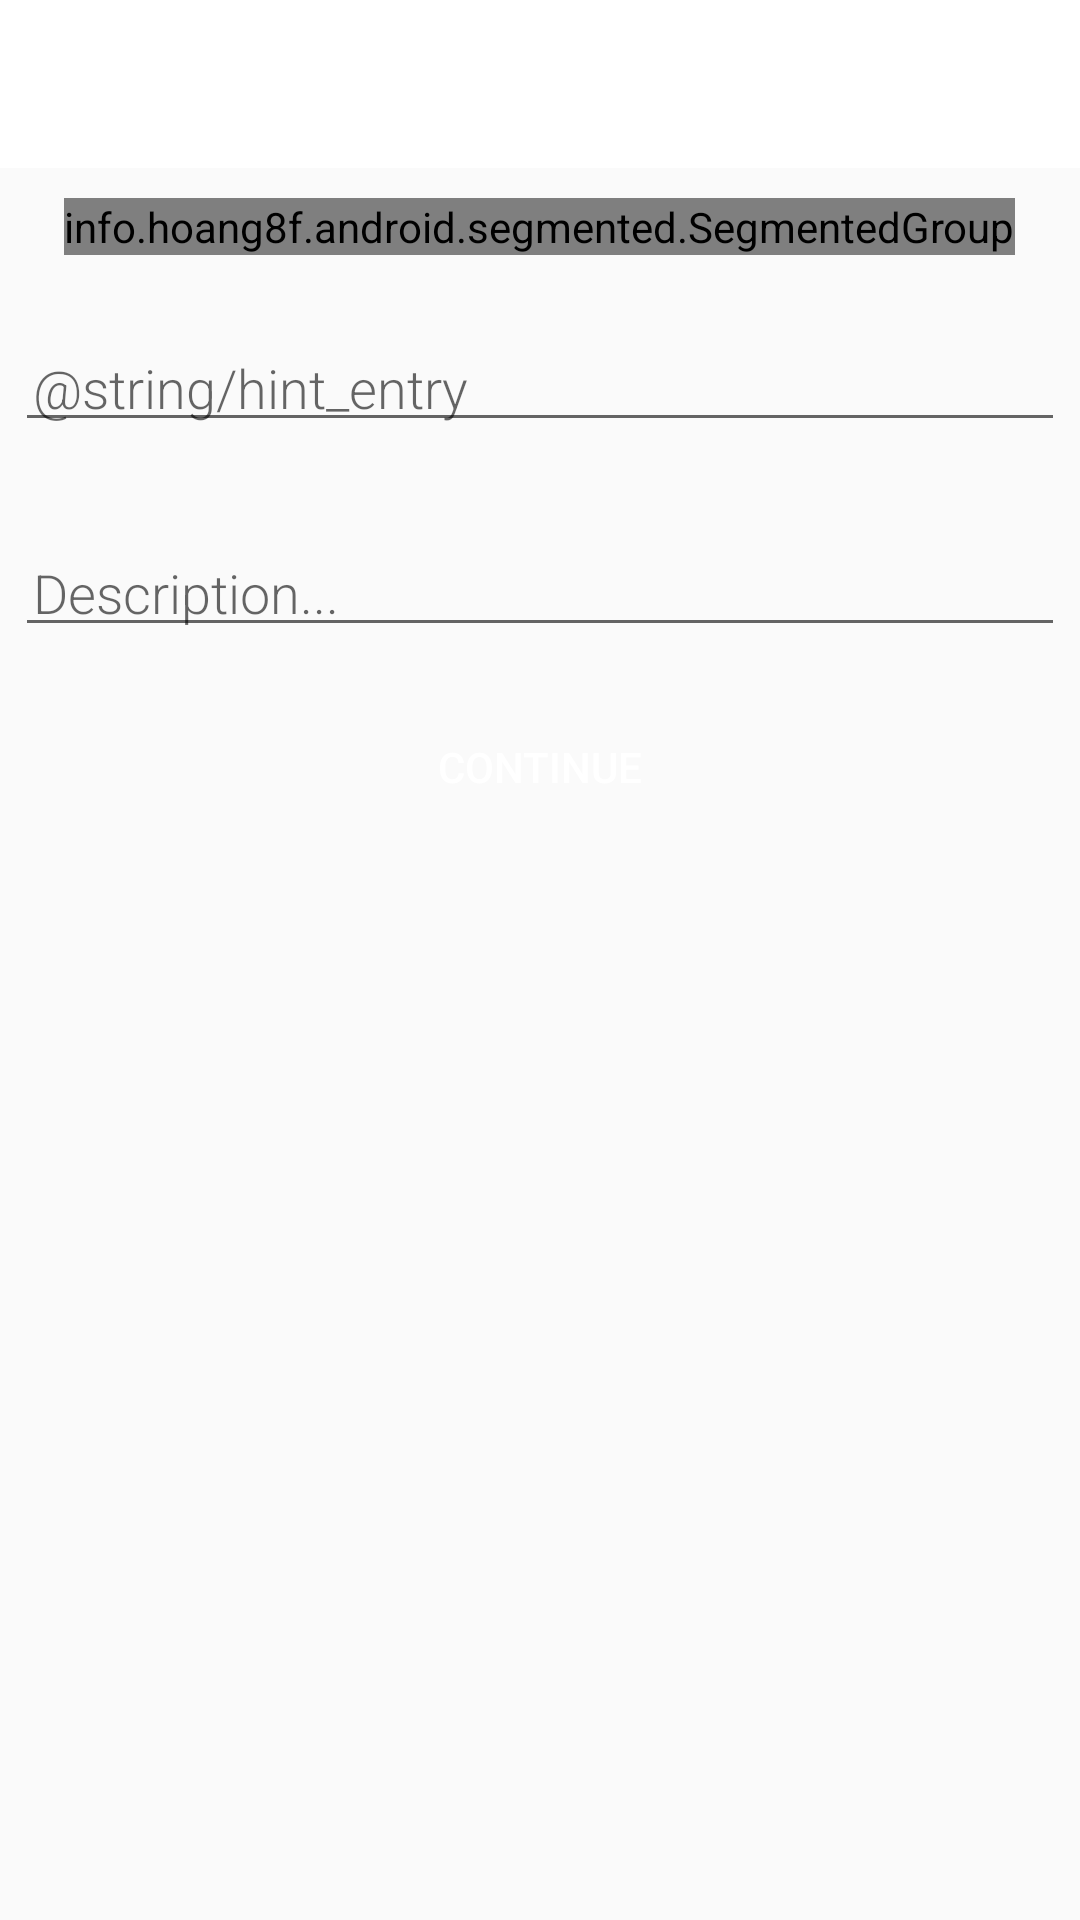

Produce the Android XML layout that renders to this screen, including the resource entries it uses.
<!-- AndroidManifest.xml: activity theme AppTheme.NoActionBar -->
<!-- res/layout/activity_new_skill.xml -->
<?xml version="1.0" encoding="utf-8"?>
<LinearLayout xmlns:android="http://schemas.android.com/apk/res/android"
    xmlns:mstb="http://schemas.android.com/tools"
    android:orientation="vertical"
    android:layout_width="match_parent"
    android:layout_height="match_parent">

    <com.google.android.material.appbar.AppBarLayout android:layout_width="match_parent"
        android:layout_height="wrap_content"
        xmlns:app="http://schemas.android.com/apk/res-auto"
        android:theme="@style/AppTheme.AppBarOverlay"
        xmlns:android="http://schemas.android.com/apk/res/android">

        <androidx.appcompat.widget.Toolbar android:layout_width="match_parent"
            android:id="@+id/add_new_skill_toolbar"
            android:layout_height="?attr/actionBarSize"
            xmlns:app="http://schemas.android.com/apk/res-auto"
            android:background="@android:color/white"
            app:popupTheme="@style/AppTheme.PopupOverlay"
            xmlns:android="http://schemas.android.com/apk/res/android" />

    </com.google.android.material.appbar.AppBarLayout>


    <info.hoang8f.android.segmented.SegmentedGroup
        xmlns:segmentedgroup="http://schemas.android.com/apk/res-auto"
        android:id="@+id/experienceSegmentedGroup"
        android:layout_gravity="center"
        android:layout_width="wrap_content"
        android:layout_height="wrap_content"
        android:layout_margin="10dp"
        android:orientation="horizontal"
        segmentedgroup:sc_border_width="2dp"
        segmentedgroup:sc_corner_radius="5dp"
        segmentedgroup:sc_checked_text_color="@color/buttonLabel"
        segmentedgroup:sc_tint_color="@color/colorPrimary">

        <RadioButton
            android:id="@+id/noviceBtn"
            android:layout_width="wrap_content"
            android:layout_height="wrap_content"
            android:text="@string/novice"
            style="@style/RadioButton" />

        <RadioButton
            android:id="@+id/beginnerBtn"
            android:layout_width="wrap_content"
            android:layout_height="wrap_content"
            android:text="@string/beginner"
            style="@style/RadioButton" />

        <RadioButton
            android:id="@+id/competentBtn"
            android:layout_width="wrap_content"
            android:layout_height="wrap_content"
            android:text="@string/competent"
            style="@style/RadioButton" />

        <RadioButton
            android:id="@+id/proficientBtn"
            android:layout_width="wrap_content"
            android:layout_height="wrap_content"
            android:text="@string/proficient"
            style="@style/RadioButton" />

        <RadioButton
            android:id="@+id/expertBtn"
            android:layout_width="wrap_content"
            android:layout_height="wrap_content"
            android:text="@string/expert"
            style="@style/RadioButton" />
    </info.hoang8f.android.segmented.SegmentedGroup>

    <EditText
        android:id="@+id/edit_skill_name"
        android:layout_width="match_parent"
        android:layout_height="wrap_content"
        android:fontFamily="sans-serif-light"
        android:hint="@string/hint_entry"
        android:inputType="textAutoComplete"
        android:padding="@dimen/small_padding"
        android:layout_marginBottom="@dimen/big_padding"
        android:layout_marginTop="@dimen/big_padding"
        android:layout_marginStart="@dimen/marginHorizontalForNewSkillForm"
        android:layout_marginEnd="@dimen/marginHorizontalForNewSkillForm"
        android:textSize="18sp"/>

    <EditText
        android:id="@+id/edit_skill_description"
        android:layout_width="match_parent"
        android:layout_height="wrap_content"
        android:fontFamily="sans-serif-light"
        android:hint="@string/hint_description"
        android:inputType="textAutoComplete"
        android:padding="@dimen/small_padding"
        android:layout_marginBottom="@dimen/big_padding"
        android:layout_marginTop="@dimen/big_padding"
        android:layout_marginStart="@dimen/marginHorizontalForNewSkillForm"
        android:layout_marginEnd="@dimen/marginHorizontalForNewSkillForm"
        android:textSize="18sp"/>

    <Button
        android:id="@+id/button_save"
        android:layout_gravity="center"
        android:layout_marginStart="@dimen/marginHorizontalForNewSkillForm"
        android:layout_marginEnd="@dimen/marginHorizontalForNewSkillForm"
        android:text="@string/button_continue"
        style="@style/ButtonStyle" />
</LinearLayout>
<!-- resources referenced by this layout -->
<resources>
  <color name="buttonLabel">#FFFFFF</color>
  <color name="colorPrimary">#3F51B5</color>
  <dimen name="big_padding">16dp</dimen>
  <dimen name="marginHorizontalForNewSkillForm">5dp</dimen>
  <dimen name="small_padding">6dp</dimen>
  <string name="beginner">Beginner</string>
  <string name="button_continue">Continue</string>
  <string name="competent">Competent</string>
  <string name="expert">Expert</string>
  <string name="hint_description">Description...</string>
  <string name="novice">Novice</string>
  <string name="proficient">Proficient</string>
  <style name="AppTheme.AppBarOverlay" parent="ThemeOverlay.AppCompat.Light" />
  <style name="AppTheme.PopupOverlay" parent="ThemeOverlay.AppCompat.Light" />
  <style name="ButtonStyle">
          
          <item name="colorPrimary">@color/colorAccent</item>
          <item name="colorPrimaryDark">@color/colorAccent</item>
          <item name="colorAccent">@color/colorAccent</item>
          <item name="android:background">@drawable/button_shape</item>
          <item name="android:textColor">@color/buttonTextColor</item>
          <item name="android:layout_height">wrap_content</item>
          <item name="android:layout_width">wrap_content</item>
      </style>
  <style name="AppTheme.NoActionBar">
          <item name="windowActionBar">false</item>
          <item name="windowNoTitle">true</item>
      </style>
  <color name="colorAccent">#FF4081</color>
  <color name="buttonTextColor">#ffffff</color>
</resources>
